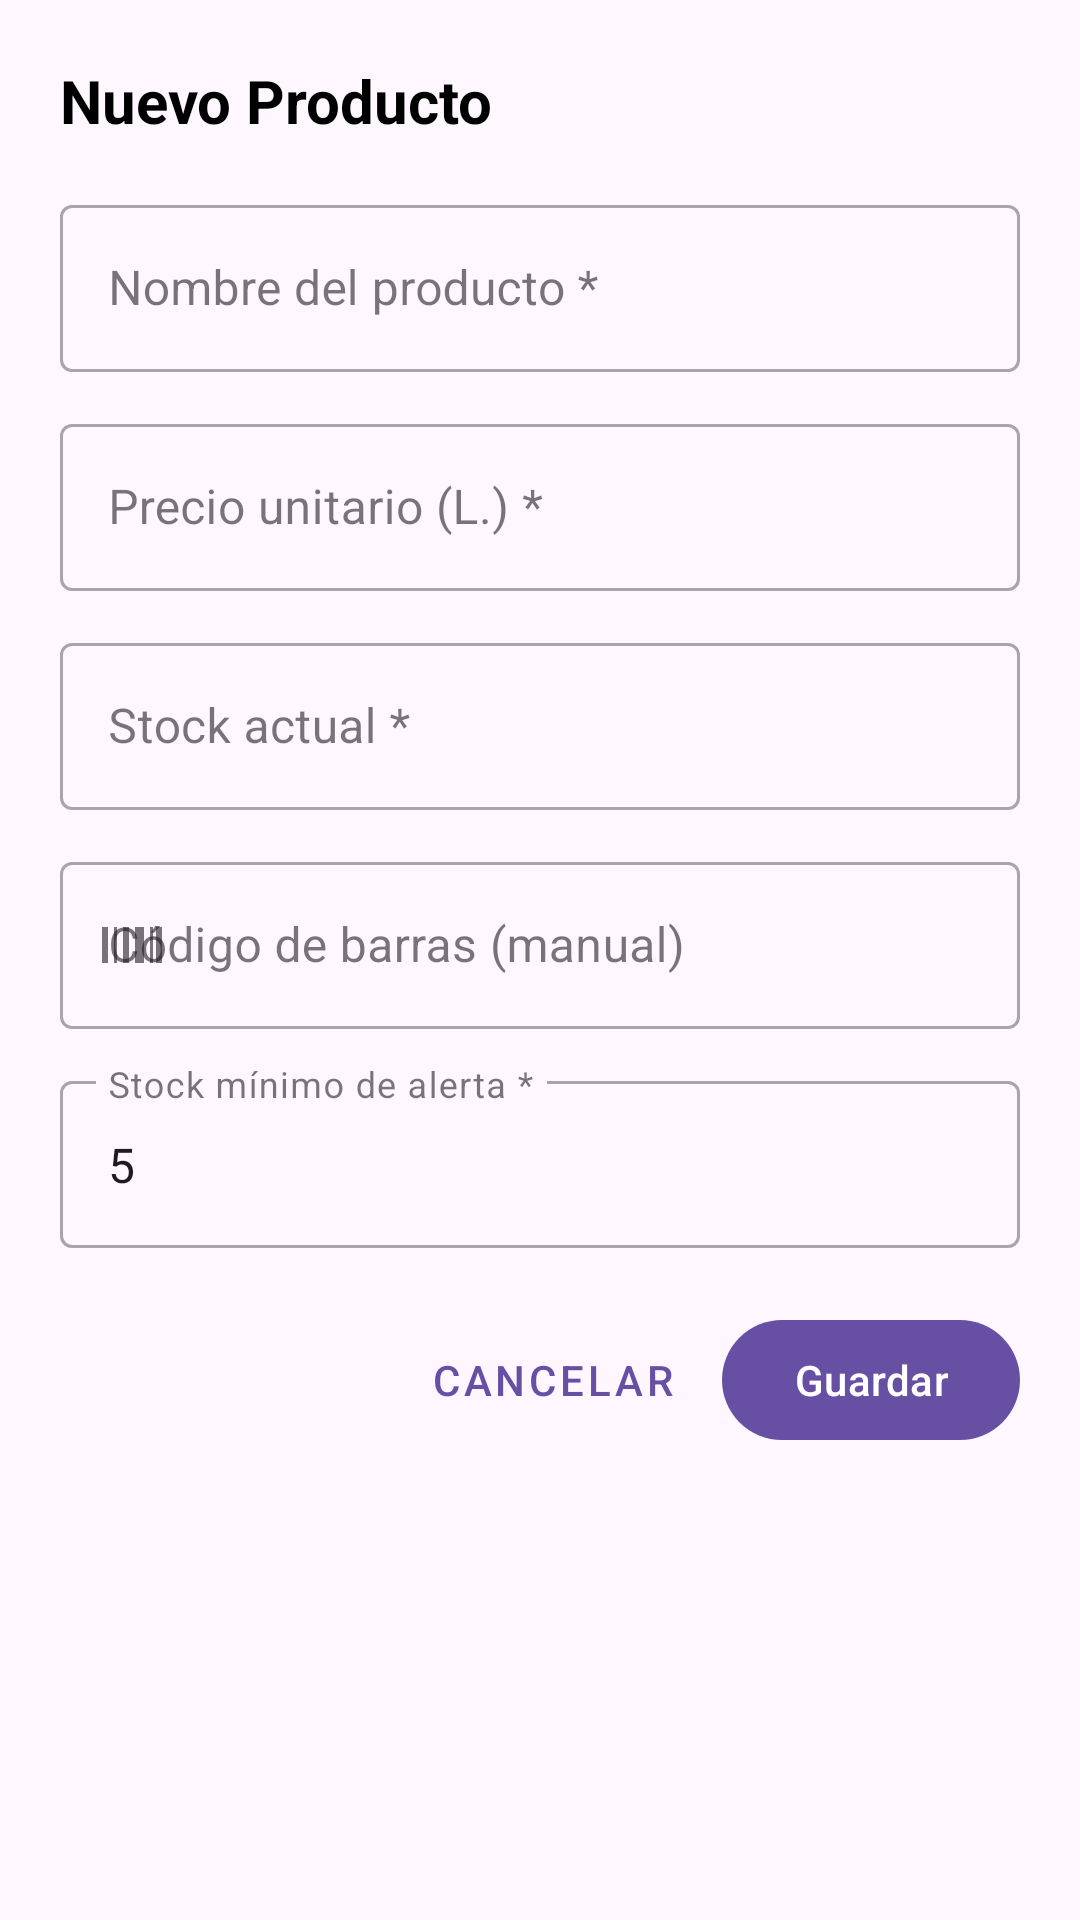

The Android layout XML behind this screen, and the referenced resources:
<!-- AndroidManifest.xml: application theme Theme.Ejercicio12InventarioSimpleParaPulpería -->
<!-- res/layout/dialog_product.xml -->
<?xml version="1.0" encoding="utf-8"?>
<ScrollView xmlns:android="http://schemas.android.com/apk/res/android"
    xmlns:app="http://schemas.android.com/apk/res-auto"
    android:layout_width="match_parent"
    android:layout_height="wrap_content">

    <LinearLayout
        android:layout_width="match_parent"
        android:layout_height="wrap_content"
        android:orientation="vertical"
        android:padding="20dp">

        <TextView
            android:id="@+id/tv_dialog_title"
            android:layout_width="match_parent"
            android:layout_height="wrap_content"
            android:text="@string/new_product"
            android:textColor="@color/black"
            android:textSize="20sp"
            android:textStyle="bold" />

        <com.google.android.material.textfield.TextInputLayout
            android:id="@+id/til_product_name"
            style="@style/Widget.MaterialComponents.TextInputLayout.OutlinedBox"
            android:layout_width="match_parent"
            android:layout_height="wrap_content"
            android:layout_marginTop="16dp"
            android:hint="@string/label_product_name">

            <com.google.android.material.textfield.TextInputEditText
                android:id="@+id/et_product_name"
                android:layout_width="match_parent"
                android:layout_height="wrap_content"
                android:inputType="textCapWords" />

        </com.google.android.material.textfield.TextInputLayout>

        <com.google.android.material.textfield.TextInputLayout
            android:id="@+id/til_product_price"
            style="@style/Widget.MaterialComponents.TextInputLayout.OutlinedBox"
            android:layout_width="match_parent"
            android:layout_height="wrap_content"
            android:layout_marginTop="12dp"
            android:hint="@string/label_price">

            <com.google.android.material.textfield.TextInputEditText
                android:id="@+id/et_product_price"
                android:layout_width="match_parent"
                android:layout_height="wrap_content"
                android:inputType="numberDecimal" />

        </com.google.android.material.textfield.TextInputLayout>

        <com.google.android.material.textfield.TextInputLayout
            android:id="@+id/til_product_stock"
            style="@style/Widget.MaterialComponents.TextInputLayout.OutlinedBox"
            android:layout_width="match_parent"
            android:layout_height="wrap_content"
            android:layout_marginTop="12dp"
            android:hint="@string/label_stock">

            <com.google.android.material.textfield.TextInputEditText
                android:id="@+id/et_product_stock"
                android:layout_width="match_parent"
                android:layout_height="wrap_content"
                android:inputType="number" />

        </com.google.android.material.textfield.TextInputLayout>

        <com.google.android.material.textfield.TextInputLayout
            android:id="@+id/til_product_barcode"
            style="@style/Widget.MaterialComponents.TextInputLayout.OutlinedBox"
            android:layout_width="match_parent"
            android:layout_height="wrap_content"
            android:layout_marginTop="12dp"
            android:hint="@string/label_barcode"
            app:startIconDrawable="@drawable/ic_barcode">

            <com.google.android.material.textfield.TextInputEditText
                android:id="@+id/et_product_barcode"
                android:layout_width="match_parent"
                android:layout_height="wrap_content"
                android:inputType="number" />

        </com.google.android.material.textfield.TextInputLayout>

        <com.google.android.material.textfield.TextInputLayout
            android:id="@+id/til_product_min_stock"
            style="@style/Widget.MaterialComponents.TextInputLayout.OutlinedBox"
            android:layout_width="match_parent"
            android:layout_height="wrap_content"
            android:layout_marginTop="12dp"
            android:hint="@string/label_min_stock">

            <com.google.android.material.textfield.TextInputEditText
                android:id="@+id/et_product_min_stock"
                android:layout_width="match_parent"
                android:layout_height="wrap_content"
                android:inputType="number"
                android:text="5" />

        </com.google.android.material.textfield.TextInputLayout>

        <LinearLayout
            android:layout_width="match_parent"
            android:layout_height="wrap_content"
            android:layout_marginTop="20dp"
            android:gravity="end"
            android:orientation="horizontal">

            <com.google.android.material.button.MaterialButton
                android:id="@+id/btn_cancel"
                style="@style/Widget.MaterialComponents.Button.TextButton"
                android:layout_width="wrap_content"
                android:layout_height="wrap_content"
                android:text="@string/btn_cancel" />

            <com.google.android.material.button.MaterialButton
                android:id="@+id/btn_save"
                android:layout_width="wrap_content"
                android:layout_height="wrap_content"
                android:layout_marginStart="8dp"
                android:text="@string/btn_save" />

        </LinearLayout>

    </LinearLayout>

</ScrollView>
<!-- resources referenced by this layout -->
<resources>
  <color name="black">#FF000000</color>
  <!-- drawable ic_barcode (drawable) -->
  <vector xmlns:android="http://schemas.android.com/apk/res/android"
      android:width="24dp"
      android:height="24dp"
      android:viewportWidth="24"
      android:viewportHeight="24">
    <path
        android:fillColor="#FF000000"
        android:pathData="M2,6h2v12H2V6zM6,6h1v12H6V6zM9,6h2v12H9V6zM13,6h3v12h-3V6zM18,6h1v12h-1V6zM20,6h2v12h-2V6z"/>
  </vector>
  <string name="btn_cancel">Cancelar</string>
  <string name="btn_save">Guardar</string>
  <string name="label_barcode">Código de barras (manual)</string>
  <string name="label_min_stock">Stock mínimo de alerta *</string>
  <string name="label_price">Precio unitario (L.) *</string>
  <string name="label_product_name">Nombre del producto *</string>
  <string name="label_stock">Stock actual *</string>
  <string name="new_product">Nuevo Producto</string>
  <style name="Theme.Ejercicio12InventarioSimpleParaPulpería" parent="Base.Theme.Ejercicio12InventarioSimpleParaPulpería" />
  <style name="Base.Theme.Ejercicio12InventarioSimpleParaPulpería" parent="Theme.Material3.DayNight.NoActionBar">
          
          
      </style>
</resources>
